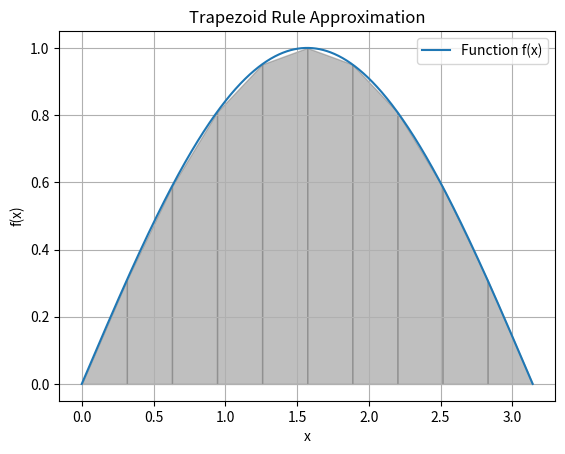

Write Python code to recreate this figure.
import numpy as np
import matplotlib.pyplot as plt

# Define the function that we wish to integrate
def f(x):
    return np.sin(x)  # Example function

# Implementation of the trapezoid rule
def trapezoid_rule(func, a, b, n):
    # Compute the width of each trapezoid
    h = (b - a) / n
    
    # Compute the x values (endpoints of each trapezoid)
    x = np.linspace(a, b, n+1)
    
    # Compute the y values (function values at the x endpoints)
    y = func(x)
    
    # The integral approximation using the trapezoid rule
    integral = h * (0.5*y[0] + 0.5*y[-1] + np.sum(y[1:-1]))
    
    return integral, x, y

# Interval bounds and number of trapezoids
a = 0     # Lower bound of the interval
b = np.pi # Upper bound of the interval
n = 10    # Number of trapezoids

# Use the trapezoid rule to approximate the integral
integral, x, y = trapezoid_rule(f, a, b, n)
print("Integral approximation:", integral)

# Plotting the function and the trapezoids
x_vals = np.linspace(a, b, 1000)
y_vals = f(x_vals)

# Plot the function
plt.plot(x_vals, y_vals, label='Function f(x)')

# Plot the trapezoids
for i in range(n):
    plt.fill_between([x[i], x[i+1]], [y[i], y[i+1]], color='gray', alpha=0.5)

# Add labels, legend, and show the plot
plt.xlabel('x')
plt.ylabel('f(x)')
plt.title('Trapezoid Rule Approximation')
plt.legend()
plt.grid(True)
plt.show()
